Run: headless pygame with SDL's dummy video driver; simulated clock (each Clock.tick advances the game by its frame time, no real sleeping); random seed 0; keys injected as events and as key.get_pressed() state; no mouse input.
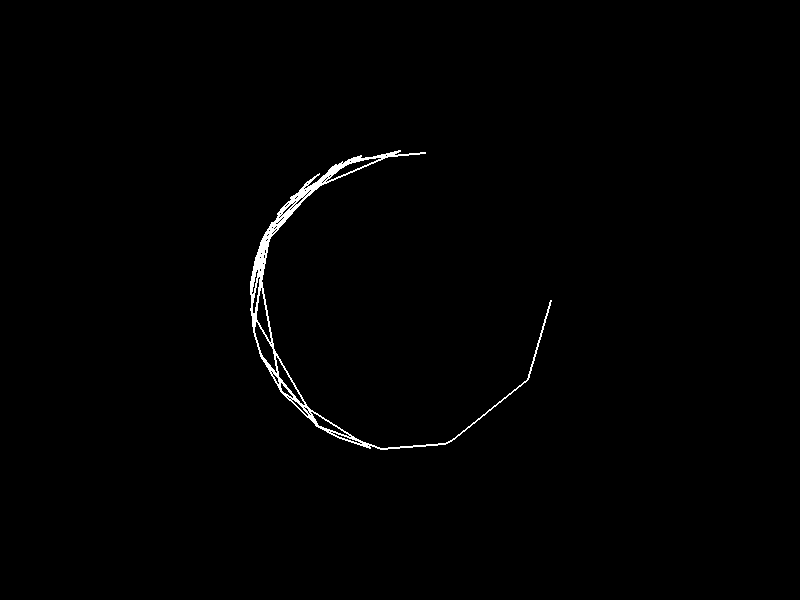
Frame 1 of 4 · flips 1–60 · no input
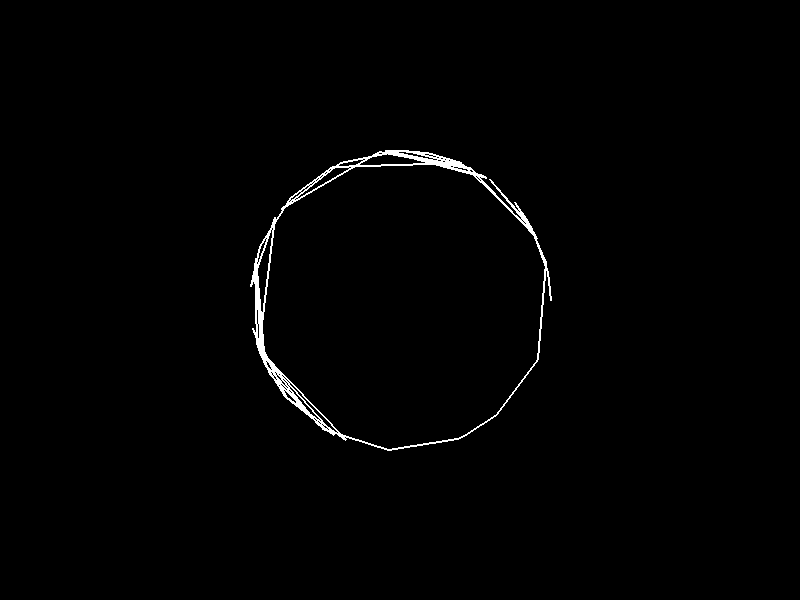
Frame 2 of 4 · flips 61–180 · tapped SPACE, RETURN · held RIGHT (→), D
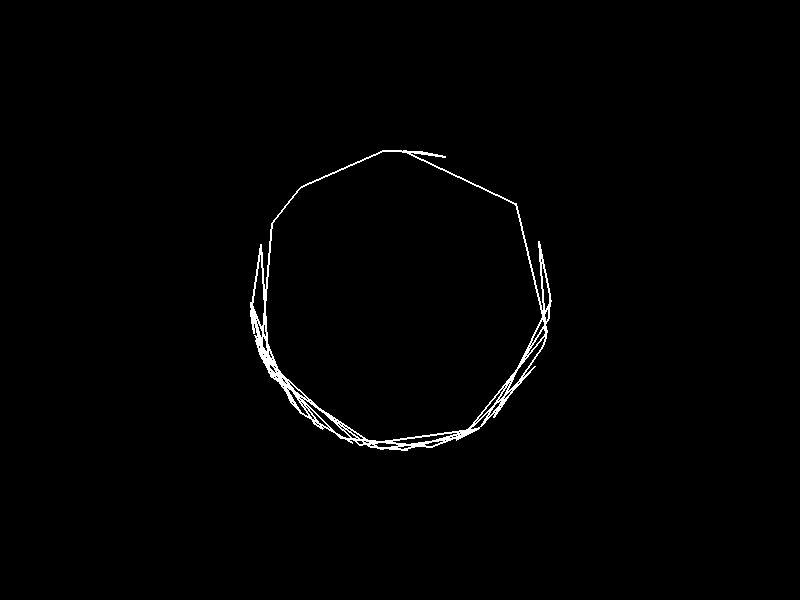
Frame 3 of 4 · flips 181–300 · held DOWN (↓), S
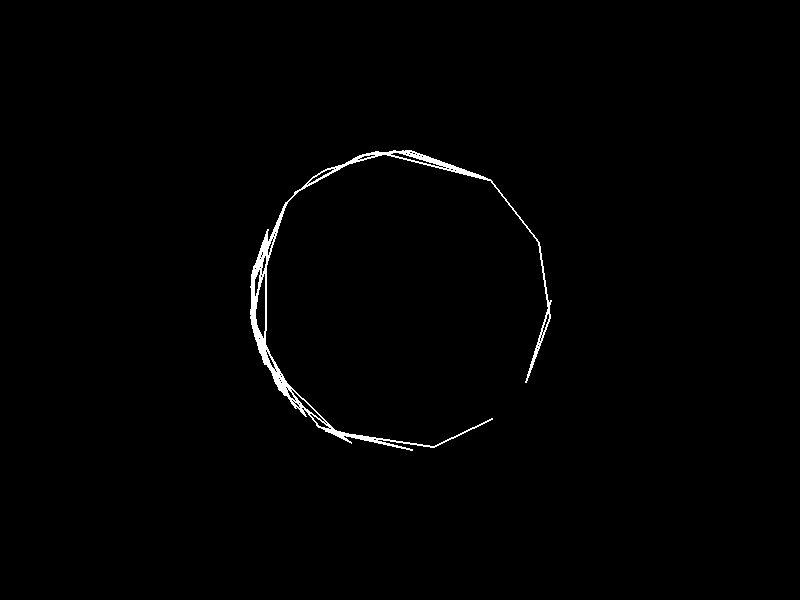
Frame 4 of 4 · flips 301–420 · held LEFT (←), A, UP (↑), W

The pygame program that drew these frames:

import pygame
import random
import math

# Initialize Pygame
pygame.init()

# Set up the display
width, height = 800, 600
screen = pygame.display.set_mode((width, height))
pygame.display.set_caption("Plasma Lightning Circle")

# Set up the colors
black = (0, 0, 0)
white = (255, 255, 255)

# Set up the lightning parameters
num_segments = 50
circle_radius = 150
angle_change = 50  # Smaller angle change for smoother movement

def draw_lightning_circle(x, y, radius, segments):
    points = []
    angle = 0
    angle_increment = 180 / segments

    for i in range(segments + 1):  # +1 to close the circle
        x2 = x + radius * math.cos(math.radians(angle))
        y2 = y + radius * math.sin(math.radians(angle))
        points.append((x2, y2))
        angle += angle_increment + random.uniform(-angle_change, angle_change)

    pygame.draw.lines(screen, white, False, points, 2)

def main():
    running = True
    clock = pygame.time.Clock()

    while running:
        for event in pygame.event.get():
            if event.type == pygame.QUIT:
                running = False

        screen.fill(black)

        # Draw the lightning circle
        start_x = width // 2
        start_y = height // 2
        draw_lightning_circle(start_x, start_y, circle_radius, num_segments)

        pygame.display.flip()
        clock.tick(60)

    pygame.quit()

if __name__ == "__main__":
    main()
